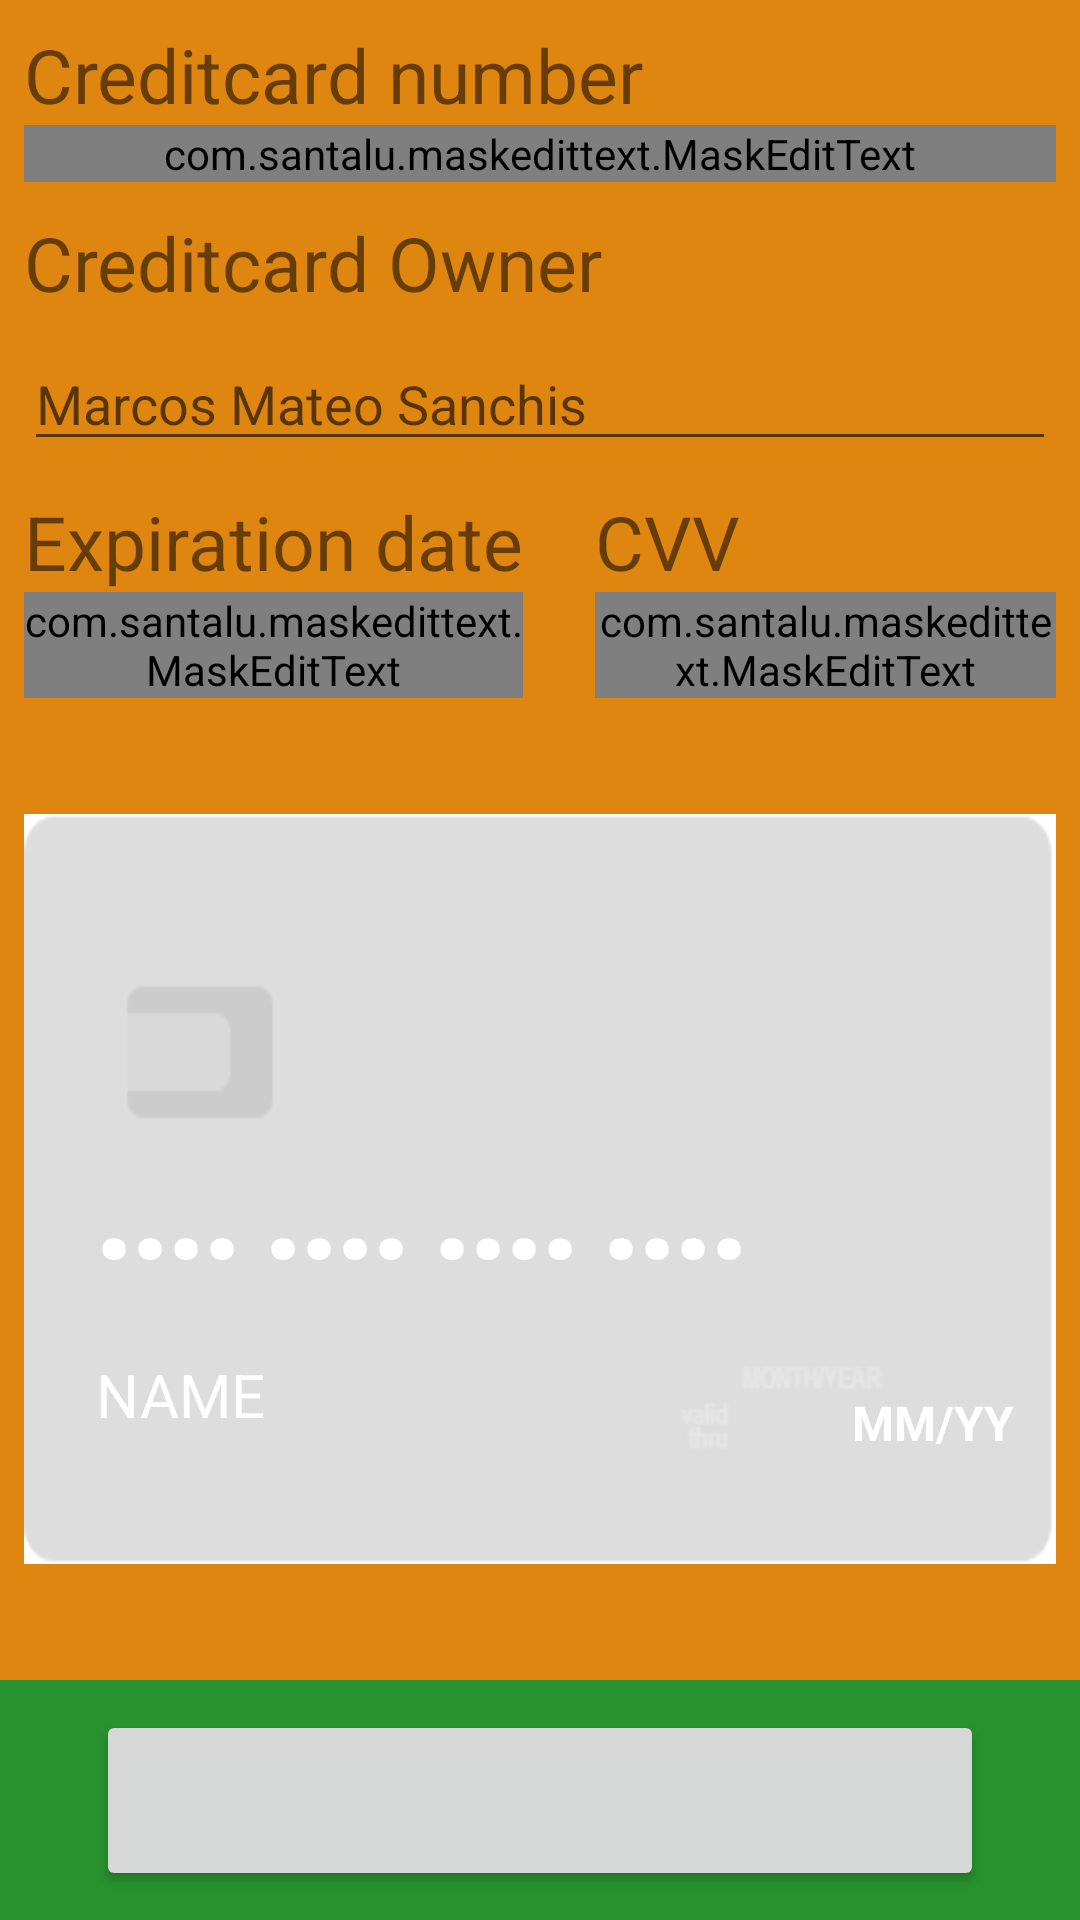

Write the Android layout XML for this screen, with the resource values it uses.
<!-- AndroidManifest.xml: application theme AppTheme -->
<!-- res/layout/activity_formulario_pago.xml -->
<?xml version="1.0" encoding="utf-8"?>
<androidx.constraintlayout.widget.ConstraintLayout xmlns:android="http://schemas.android.com/apk/res/android"
    xmlns:app="http://schemas.android.com/apk/res-auto"
    xmlns:tools="http://schemas.android.com/tools"
    android:layout_width="match_parent"
    android:layout_height="match_parent"
    tools:context=".FormularioPago"
    android:background="#DF8611">

    <TextView
        android:id="@+id/tv_nTargeta"
        style="@style/titles"
        android:layout_width="match_parent"
        android:layout_height="wrap_content"
        android:layout_marginStart="8dp"
        android:layout_marginLeft="8dp"
        android:layout_marginTop="8dp"
        android:text="@string/numberCard"
        android:textSize="25sp"
        app:layout_constraintStart_toStartOf="parent"
        app:layout_constraintTop_toTopOf="parent" />

    <com.santalu.maskedittext.MaskEditText
        android:id="@+id/edTxtnTargeta"
        android:layout_width="match_parent"
        android:layout_height="wrap_content"
        android:layout_marginStart="8dp"
        android:layout_marginLeft="8dp"
        android:layout_marginEnd="8dp"
        android:layout_marginRight="8dp"
        app:layout_constraintEnd_toEndOf="parent"
        app:layout_constraintStart_toStartOf="parent"
        android:inputType="phone"
        app:layout_constraintTop_toBottomOf="@+id/tv_nTargeta"
        app:met_mask="#### #### #### ####"
        android:hint="•••• •••• •••• ••••"/>

    <TextView
        android:id="@+id/textView"
        style="@style/titles"
        android:layout_width="match_parent"
        android:layout_height="wrap_content"
        android:layout_marginStart="8dp"
        android:layout_marginLeft="8dp"
        android:text="@string/creaditcardOwner"
        app:layout_constraintStart_toStartOf="parent"
        app:layout_constraintTop_toBottomOf="@+id/edTxtnTargeta"
        android:textSize="25sp"/>

    <EditText
        android:id="@+id/etxtTitularTarjeta"
        android:layout_width="match_parent"
        android:layout_height="wrap_content"
        android:layout_marginStart="8dp"
        android:layout_marginLeft="8dp"
        android:layout_marginTop="8dp"
        android:layout_marginEnd="8dp"
        android:layout_marginRight="8dp"
        app:layout_constraintEnd_toEndOf="parent"
        app:layout_constraintStart_toStartOf="parent"
        app:layout_constraintTop_toBottomOf="@+id/textView"
        android:hint="Marcos Mateo Sanchis"/>

    <TextView
        android:id="@+id/txtVFechaCaducidad"
        style="@style/titles"
        android:layout_width="wrap_content"
        android:layout_height="wrap_content"
        android:layout_marginStart="8dp"
        android:layout_marginLeft="8dp"
        android:text="@string/cardExpirationDate"
        android:textSize="25sp"
        app:layout_constraintStart_toStartOf="parent"
        app:layout_constraintTop_toBottomOf="@+id/etxtTitularTarjeta"
        />


    <com.santalu.maskedittext.MaskEditText
        android:id="@+id/eCreditCardExpiration"
        android:layout_width="0dp"
        android:layout_height="wrap_content"
        app:layout_constraintEnd_toEndOf="@+id/txtVFechaCaducidad"
        app:layout_constraintStart_toStartOf="@+id/txtVFechaCaducidad"
        app:layout_constraintTop_toBottomOf="@+id/txtVFechaCaducidad"
        android:inputType="phone"
        app:met_mask="##/##"
        android:hint="MM/YY"/>

    <TextView
        android:id="@+id/txtvVCVV"
        style="@style/titles"
        android:layout_width="0dp"
        android:layout_height="wrap_content"
        android:layout_marginStart="24dp"
        android:layout_marginLeft="24dp"
        android:text="@string/cardCVV"
        android:textSize="25sp"
        app:layout_constraintStart_toEndOf="@+id/txtVFechaCaducidad"
        app:layout_constraintTop_toBottomOf="@+id/etxtTitularTarjeta" />

    <com.santalu.maskedittext.MaskEditText
        android:id="@+id/eTxtCVV"
        android:layout_width="0dp"
        android:layout_height="wrap_content"
        android:layout_marginEnd="8dp"
        android:layout_marginRight="8dp"
        app:layout_constraintEnd_toEndOf="parent"
        app:layout_constraintStart_toStartOf="@+id/txtvVCVV"
        app:layout_constraintTop_toBottomOf="@+id/txtvVCVV"
        android:inputType="phone"
        app:met_mask="###"/>

    <androidx.constraintlayout.widget.ConstraintLayout
        android:id="@+id/cardFront"
        android:layout_width="0dp"
        android:layout_height="250dp"
        android:layout_marginStart="8dp"
        android:layout_marginLeft="8dp"
        android:layout_marginEnd="8dp"
        android:layout_marginRight="8dp"
        android:background="@drawable/card"
        android:visibility="visible"
        app:layout_constraintBottom_toTopOf="@+id/constraintLayout"
        app:layout_constraintEnd_toEndOf="parent"
        app:layout_constraintStart_toStartOf="parent"
        app:layout_constraintTop_toBottomOf="@+id/eCreditCardExpiration">

        <TextView
            android:id="@+id/cardNumber"
            android:layout_width="wrap_content"
            android:layout_height="wrap_content"
            android:layout_marginStart="24dp"
            android:layout_marginLeft="24dp"
            android:layout_marginTop="124dp"
            android:text="•••• •••• •••• ••••"
            android:textColor="#fff"
            android:textScaleX="1.1"
            android:textSize="30sp"
            android:textStyle="bold"
            app:layout_constraintStart_toStartOf="parent"
            app:layout_constraintTop_toTopOf="parent" />

        <TextView
            android:id="@+id/cardName"
            android:layout_width="228dp"
            android:layout_height="49dp"
            android:layout_marginTop="180dp"
            android:text="@string/name"
            android:textColor="#fff"
            android:textSize="20sp"
            app:layout_constraintEnd_toStartOf="@+id/cardExpiration"
            app:layout_constraintStart_toStartOf="parent"
            app:layout_constraintTop_toTopOf="parent" />

        <TextView
            android:id="@+id/cardExpiration"
            android:layout_width="wrap_content"
            android:layout_height="wrap_content"
            android:layout_marginStart="276dp"
            android:layout_marginLeft="276dp"
            android:layout_marginTop="192dp"
            android:text="MM/YY"
            android:textColor="#fff"
            android:textSize="16sp"
            android:textStyle="bold"
            app:layout_constraintStart_toStartOf="parent"
            app:layout_constraintTop_toTopOf="parent" />


    </androidx.constraintlayout.widget.ConstraintLayout>

    <androidx.constraintlayout.widget.ConstraintLayout
        android:id="@+id/cardBack"
        android:layout_width="0dp"
        android:layout_height="250dp"
        android:layout_marginStart="8dp"
        android:layout_marginLeft="8dp"
        android:layout_marginEnd="8dp"
        android:layout_marginRight="8dp"
        android:background="@drawable/cardback"
        android:visibility="invisible"
        app:layout_constraintBottom_toTopOf="@+id/constraintLayout"
        app:layout_constraintEnd_toEndOf="parent"
        app:layout_constraintStart_toStartOf="parent"
        app:layout_constraintTop_toBottomOf="@+id/eCreditCardExpiration">

        <TextView
            android:id="@+id/cardCVV"
            android:layout_width="wrap_content"
            android:layout_height="wrap_content"
            android:layout_marginTop="105dp"
            android:layout_marginEnd="20dp"
            android:layout_marginRight="20dp"
            android:text="•••"
            android:textColor="#fff"
            android:textScaleX="1.1"
            android:textSize="20sp"
            android:textStyle="bold"
            app:layout_constraintEnd_toEndOf="parent"
            app:layout_constraintTop_toTopOf="parent" />


    </androidx.constraintlayout.widget.ConstraintLayout>
    
    <androidx.constraintlayout.widget.ConstraintLayout
        android:id="@+id/constraintLayout"
        android:layout_width="match_parent"
        android:layout_height="80dp"
        android:layout_gravity="bottom"
        android:background="#27922E"
        app:layout_constraintBottom_toBottomOf="parent">

        <Button
            android:id="@+id/btnPay"
            android:layout_width="0dp"
            android:layout_height="wrap_content"
            android:layout_marginStart="32dp"
            android:layout_marginLeft="32dp"
            android:layout_marginEnd="32dp"
            android:layout_marginRight="32dp"
            tools:text="@string/pay"
            android:textSize="30sp"
            app:layout_constraintBottom_toBottomOf="parent"
            app:layout_constraintEnd_toEndOf="parent"
            app:layout_constraintStart_toStartOf="parent"
            app:layout_constraintTop_toTopOf="parent" />

    </androidx.constraintlayout.widget.ConstraintLayout>
</androidx.constraintlayout.widget.ConstraintLayout>
<!-- resources referenced by this layout -->
<resources>
  <!-- drawable card: png bitmap (drawable, 2621 bytes) -->
  <!-- drawable cardback: png bitmap (drawable, 4351 bytes) -->
  <string name="cardCVV" translatable="false">CVV</string>
  <string name="cardExpirationDate">Expiration date</string>
  <string name="creaditcardOwner">Creditcard Owner</string>
  <string name="name">NAME</string>
  <string name="numberCard">Creditcard number</string>
  <string name="pay">Pay</string>
  <style name="titles">
          <item name="android:layout_width">wrap_content</item>
          <item name="android:layout_height">wrap_content</item>
          <item name="android:textSize">40dp</item>
          <item name="android:layout_marginTop">10dp</item>
      </style>
  <style name="AppTheme" parent="Theme.AppCompat.Light.DarkActionBar">
          
          <item name="colorPrimary">@color/colorPrimary</item>
          <item name="colorPrimaryDark">@color/colorPrimaryDark</item>
          <item name="colorAccent">@color/colorAccent</item>
      </style>
  <color name="colorPrimary">#7A1313</color>
  <color name="colorPrimaryDark">#00574B</color>
  <color name="colorAccent">#7A1313</color>
</resources>
